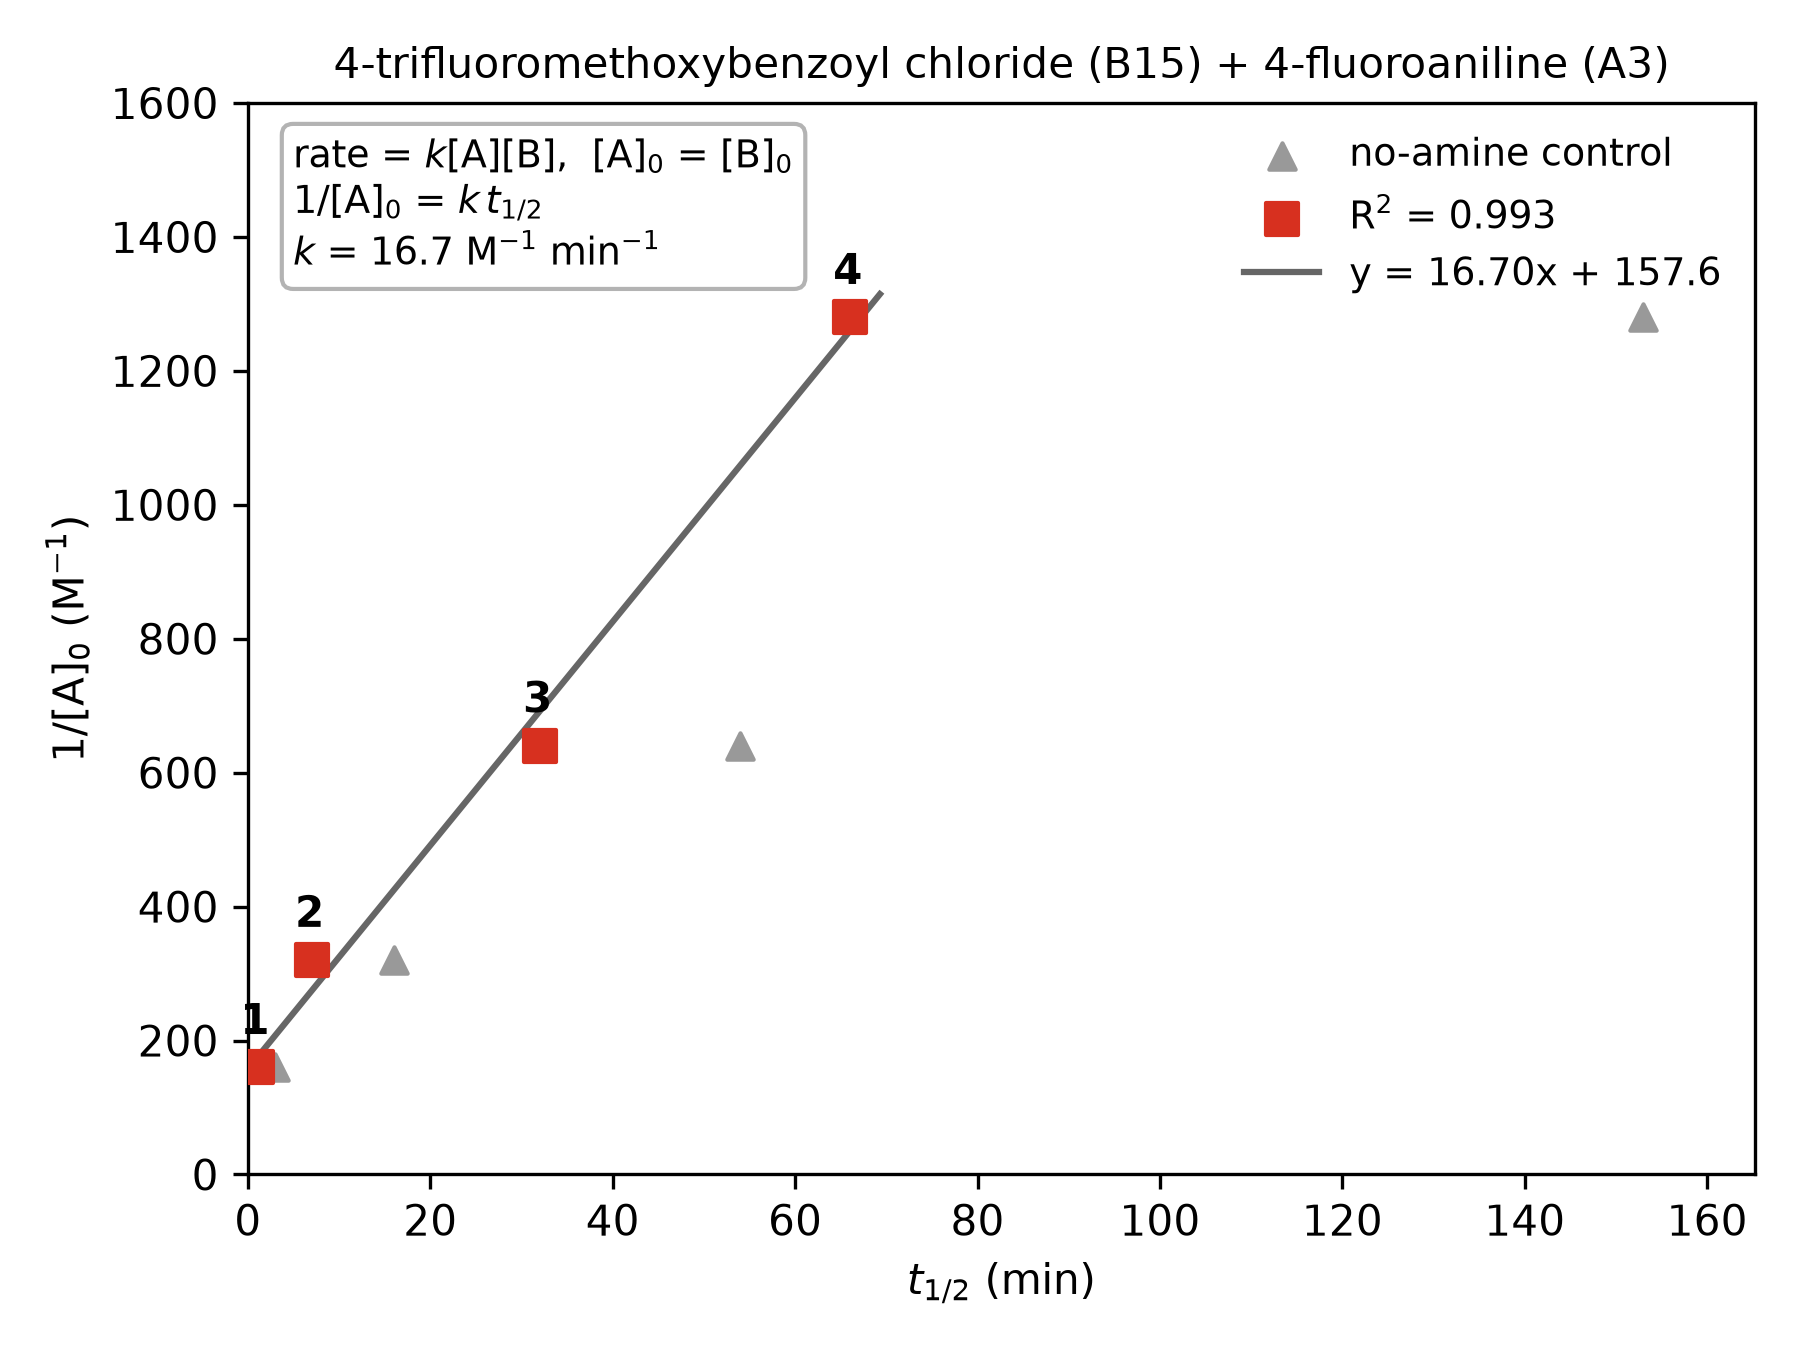

Source data for this figure (header and first rows):
conc_mM, amine_time_min, control_time_min, inv_A0_M-1, control_over_amine_ratio, status
50.0, , , , , excluded: no amine reading
25.0, 1.0, 3.0, 160.0, 3.0, kept
12.5, 7.0, 16.0, 320.0, 2.286, kept
6.25, 32.0, 54.0, 640.0, 1.688, kept
3.125, 66.0, 153.0, 1280, 2.318, kept
1.563, , , , , excluded: no amine reading
0.781, , , , , excluded: no amine reading
0.391, , , , , excluded: no amine reading
